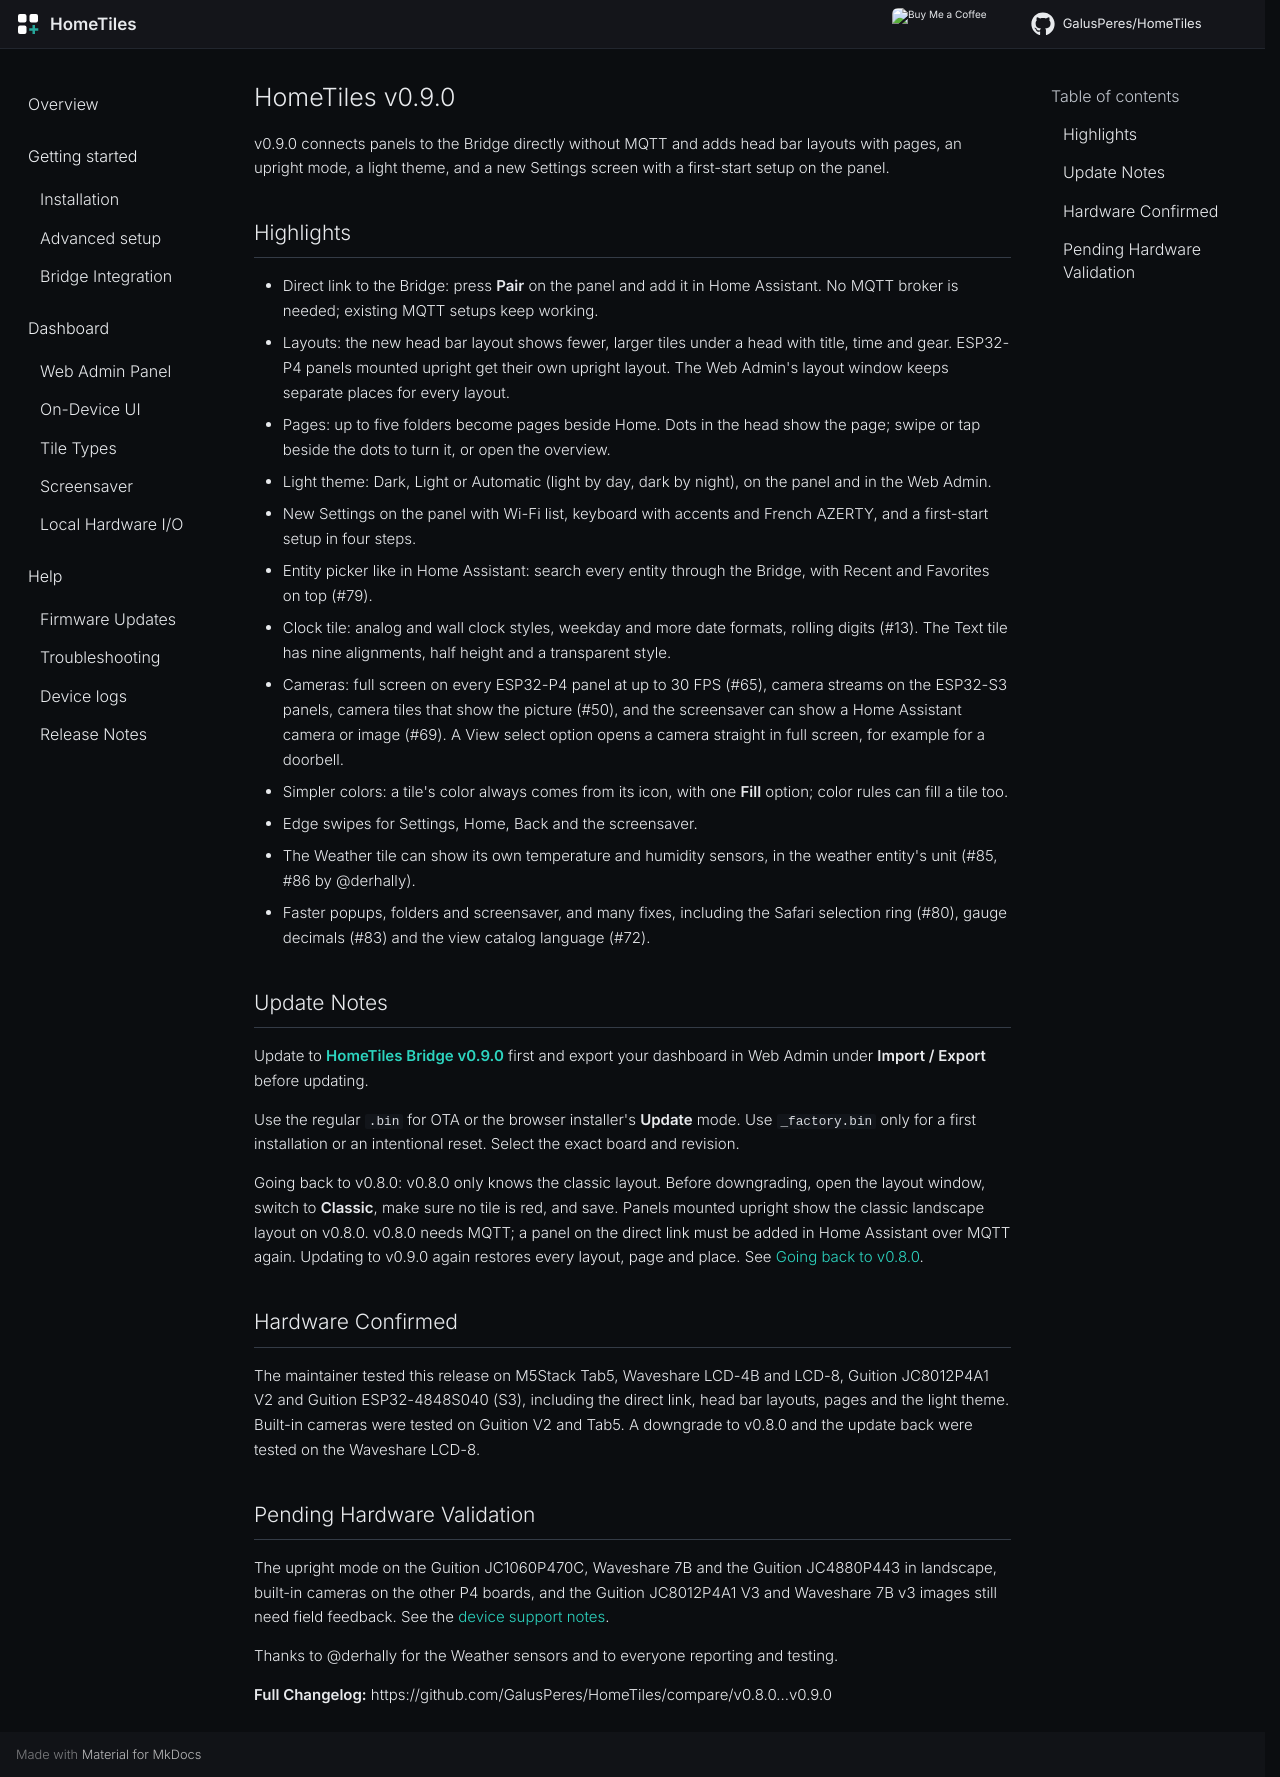

repository: Axellum/HomeTiles · page: releases/v0.9.0/index.html · generator: mkdocs

# HomeTiles v0.9.0

v0.9.0 connects panels to the Bridge directly without MQTT and adds head bar layouts with pages, an upright mode, a light theme, and a new Settings screen with a first-start setup on the panel.

## Highlights

- Direct link to the Bridge: press **Pair** on the panel and add it in Home Assistant. No MQTT broker is needed; existing MQTT setups keep working.
- Layouts: the new head bar layout shows fewer, larger tiles under a head with title, time and gear. ESP32-P4 panels mounted upright get their own upright layout. The Web Admin's layout window keeps separate places for every layout.
- Pages: up to five folders become pages beside Home. Dots in the head show the page; swipe or tap beside the dots to turn it, or open the overview.
- Light theme: Dark, Light or Automatic (light by day, dark by night), on the panel and in the Web Admin.
- New Settings on the panel with Wi-Fi list, keyboard with accents and French AZERTY, and a first-start setup in four steps.
- Entity picker like in Home Assistant: search every entity through the Bridge, with Recent and Favorites on top (#79).
- Clock tile: analog and wall clock styles, weekday and more date formats, rolling digits (#13). The Text tile has nine alignments, half height and a transparent style.
- Cameras: full screen on every ESP32-P4 panel at up to 30 FPS (#65), camera streams on the ESP32-S3 panels, camera tiles that show the picture (#50), and the screensaver can show a Home Assistant camera or image (#69). A View select option opens a camera straight in full screen, for example for a doorbell.
- Simpler colors: a tile's color always comes from its icon, with one **Fill** option; color rules can fill a tile too.
- Edge swipes for Settings, Home, Back and the screensaver.
- The Weather tile can show its own temperature and humidity sensors, in the weather entity's unit (#85, #86 by @derhally).
- Faster popups, folders and screensaver, and many fixes, including the Safari selection ring (#80), gauge decimals (#83) and the view catalog language (#72).

## Update Notes

Update to **[HomeTiles Bridge v0.9.0](https://github.com/GalusPeres/HomeTiles-Bridge/releases/tag/v0.9.0)** first and export your dashboard in Web Admin under **Import / Export** before updating.

Use the regular `.bin` for OTA or the browser installer's **Update** mode. Use `_factory.bin` only for a first installation or an intentional reset. Select the exact board and revision.

Going back to v0.8.0: v0.8.0 only knows the classic layout. Before downgrading, open the layout window, switch to **Classic**, make sure no tile is red, and save. Panels mounted upright show the classic landscape layout on v0.8.0. v0.8.0 needs MQTT; a panel on the direct link must be added in Home Assistant over MQTT again. Updating to v0.9.0 again restores every layout, page and place. See [Going back to v0.8.0](https://galusperes.github.io/updating/#going-back-to-v080).

## Hardware Confirmed

The maintainer tested this release on M5Stack Tab5, Waveshare LCD-4B and LCD-8, Guition JC8012P4A1 V2 and Guition ESP32-4848S040 (S3), including the direct link, head bar layouts, pages and the light theme. Built-in cameras were tested on Guition V2 and Tab5. A downgrade to v0.8.0 and the update back were tested on the Waveshare LCD-8.

## Pending Hardware Validation

The upright mode on the Guition JC1060P470C, Waveshare 7B and the Guition JC4880P443 in landscape, built-in cameras on the other P4 boards, and the Guition JC8012P4A1 V3 and Waveshare 7B v3 images still need field feedback. See the [device support notes](https://galusperes.github.io/#device-support).

Thanks to @derhally for the Weather sensors and to everyone reporting and testing.

**Full Changelog:** https://github.com/GalusPeres/HomeTiles/compare/v0.8.0...v0.9.0
